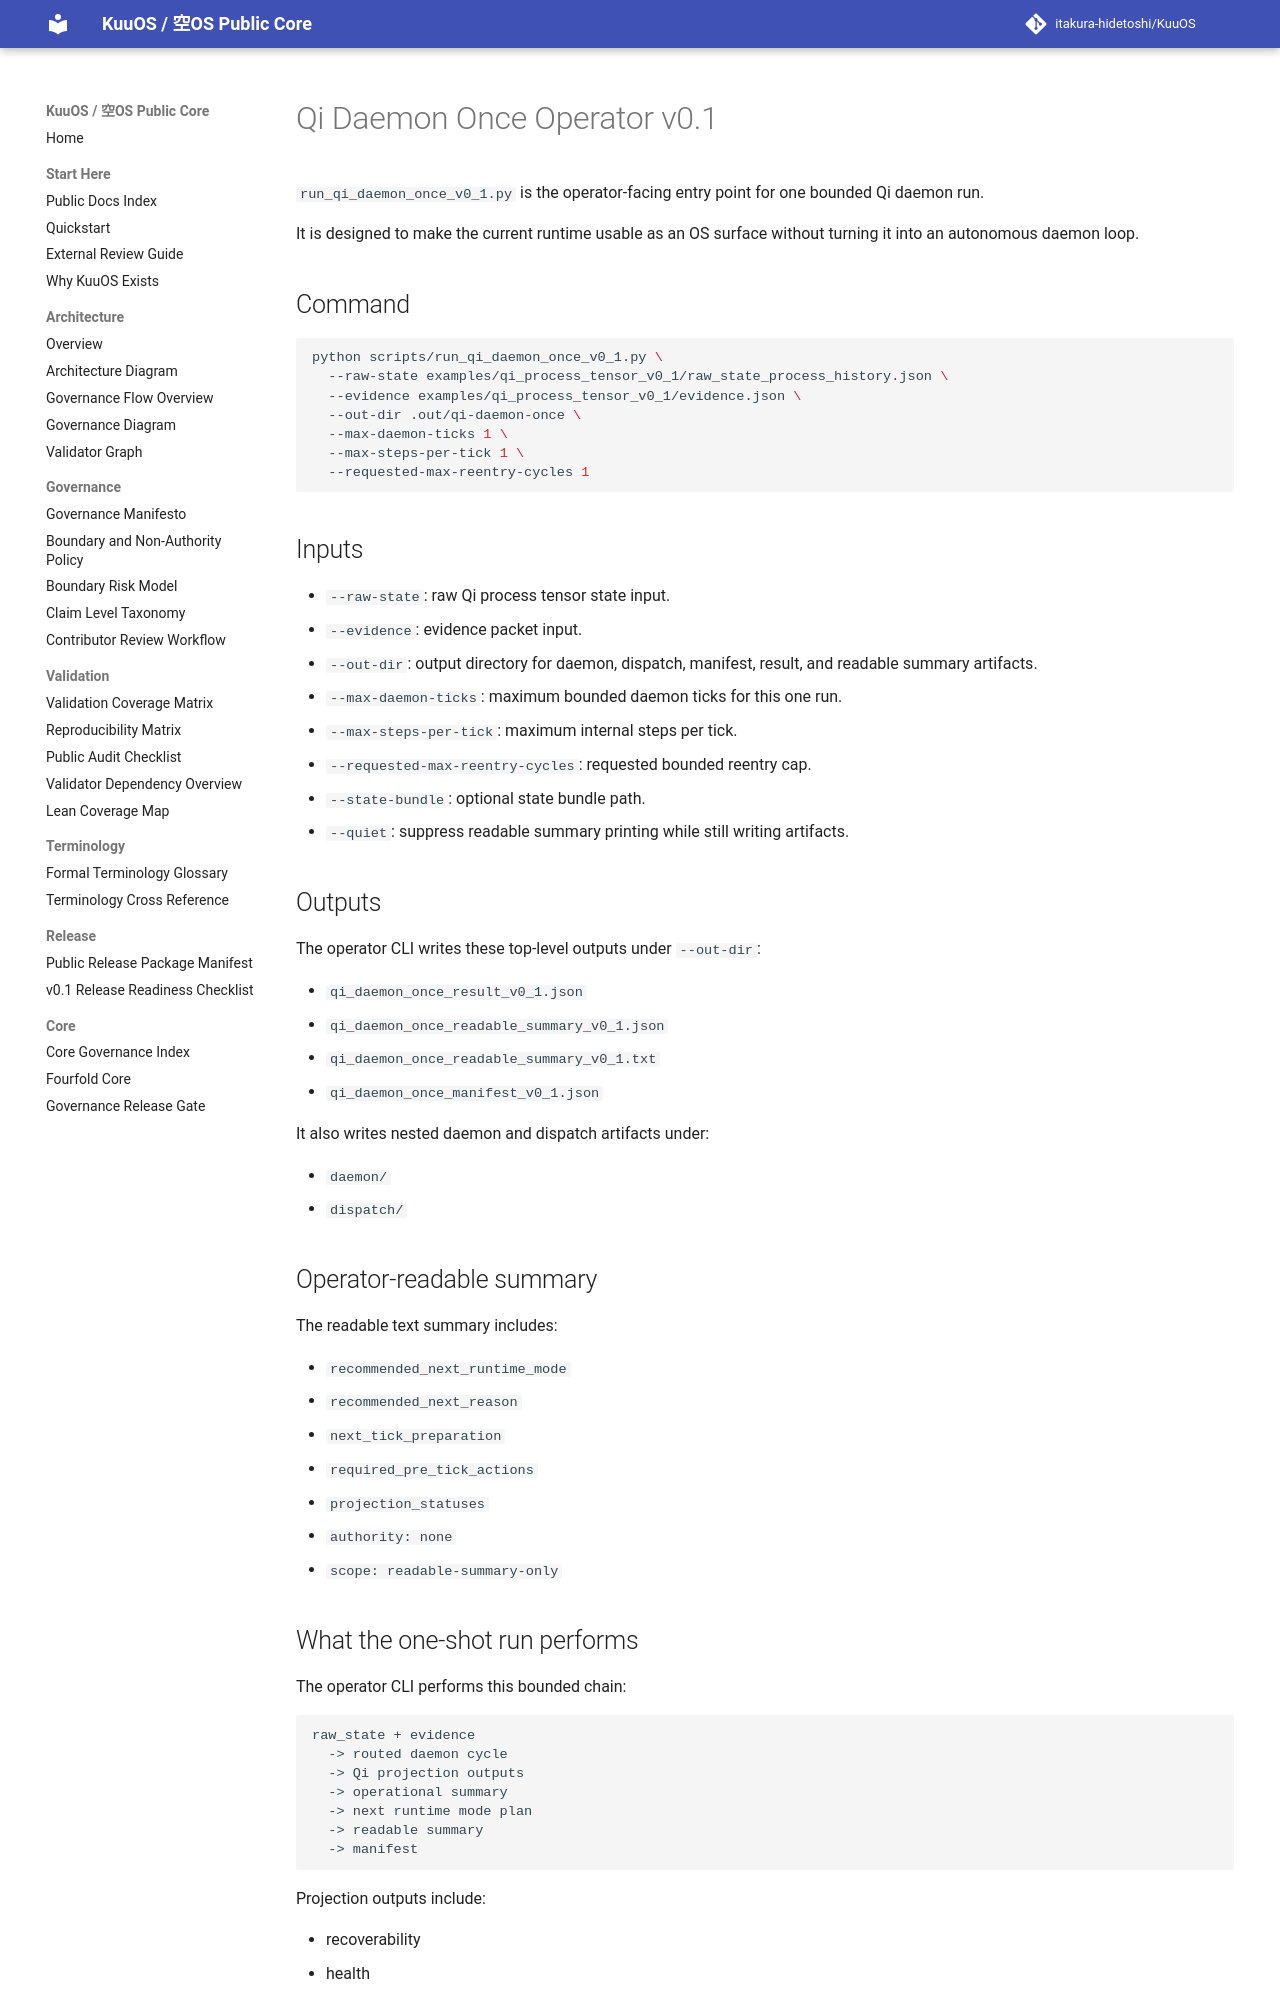

repository: itakura-hidetoshi/KuuOS · page: qi_daemon_once_operator_v0_1/index.html · generator: mkdocs

# Qi Daemon Once Operator v0.1

`run_qi_daemon_once_v0_1.py` is the operator-facing entry point for one bounded Qi daemon run.

It is designed to make the current runtime usable as an OS surface without turning it into an autonomous daemon loop.

## Command

```bash
python scripts/run_qi_daemon_once_v0_1.py \
  --raw-state examples/qi_process_tensor_v0_1/raw_state_process_history.json \
  --evidence examples/qi_process_tensor_v0_1/evidence.json \
  --out-dir .out/qi-daemon-once \
  --max-daemon-ticks 1 \
  --max-steps-per-tick 1 \
  --requested-max-reentry-cycles 1
```

## Inputs

- `--raw-state`: raw Qi process tensor state input.
- `--evidence`: evidence packet input.
- `--out-dir`: output directory for daemon, dispatch, manifest, result, and readable summary artifacts.
- `--max-daemon-ticks`: maximum bounded daemon ticks for this one run.
- `--max-steps-per-tick`: maximum internal steps per tick.
- `--requested-max-reentry-cycles`: requested bounded reentry cap.
- `--state-bundle`: optional state bundle path.
- `--quiet`: suppress readable summary printing while still writing artifacts.

## Outputs

The operator CLI writes these top-level outputs under `--out-dir`:

- `qi_daemon_once_result_v0_1.json`
- `qi_daemon_once_readable_summary_v0_1.json`
- `qi_daemon_once_readable_summary_v0_1.txt`
- `qi_daemon_once_manifest_v0_1.json`

It also writes nested daemon and dispatch artifacts under:

- `daemon/`
- `dispatch/`

## Operator-readable summary

The readable text summary includes:

- `recommended_next_runtime_mode`
- `recommended_next_reason`
- `next_tick_preparation`
- `required_pre_tick_actions`
- `projection_statuses`
- `authority: none`
- `scope: readable-summary-only`
